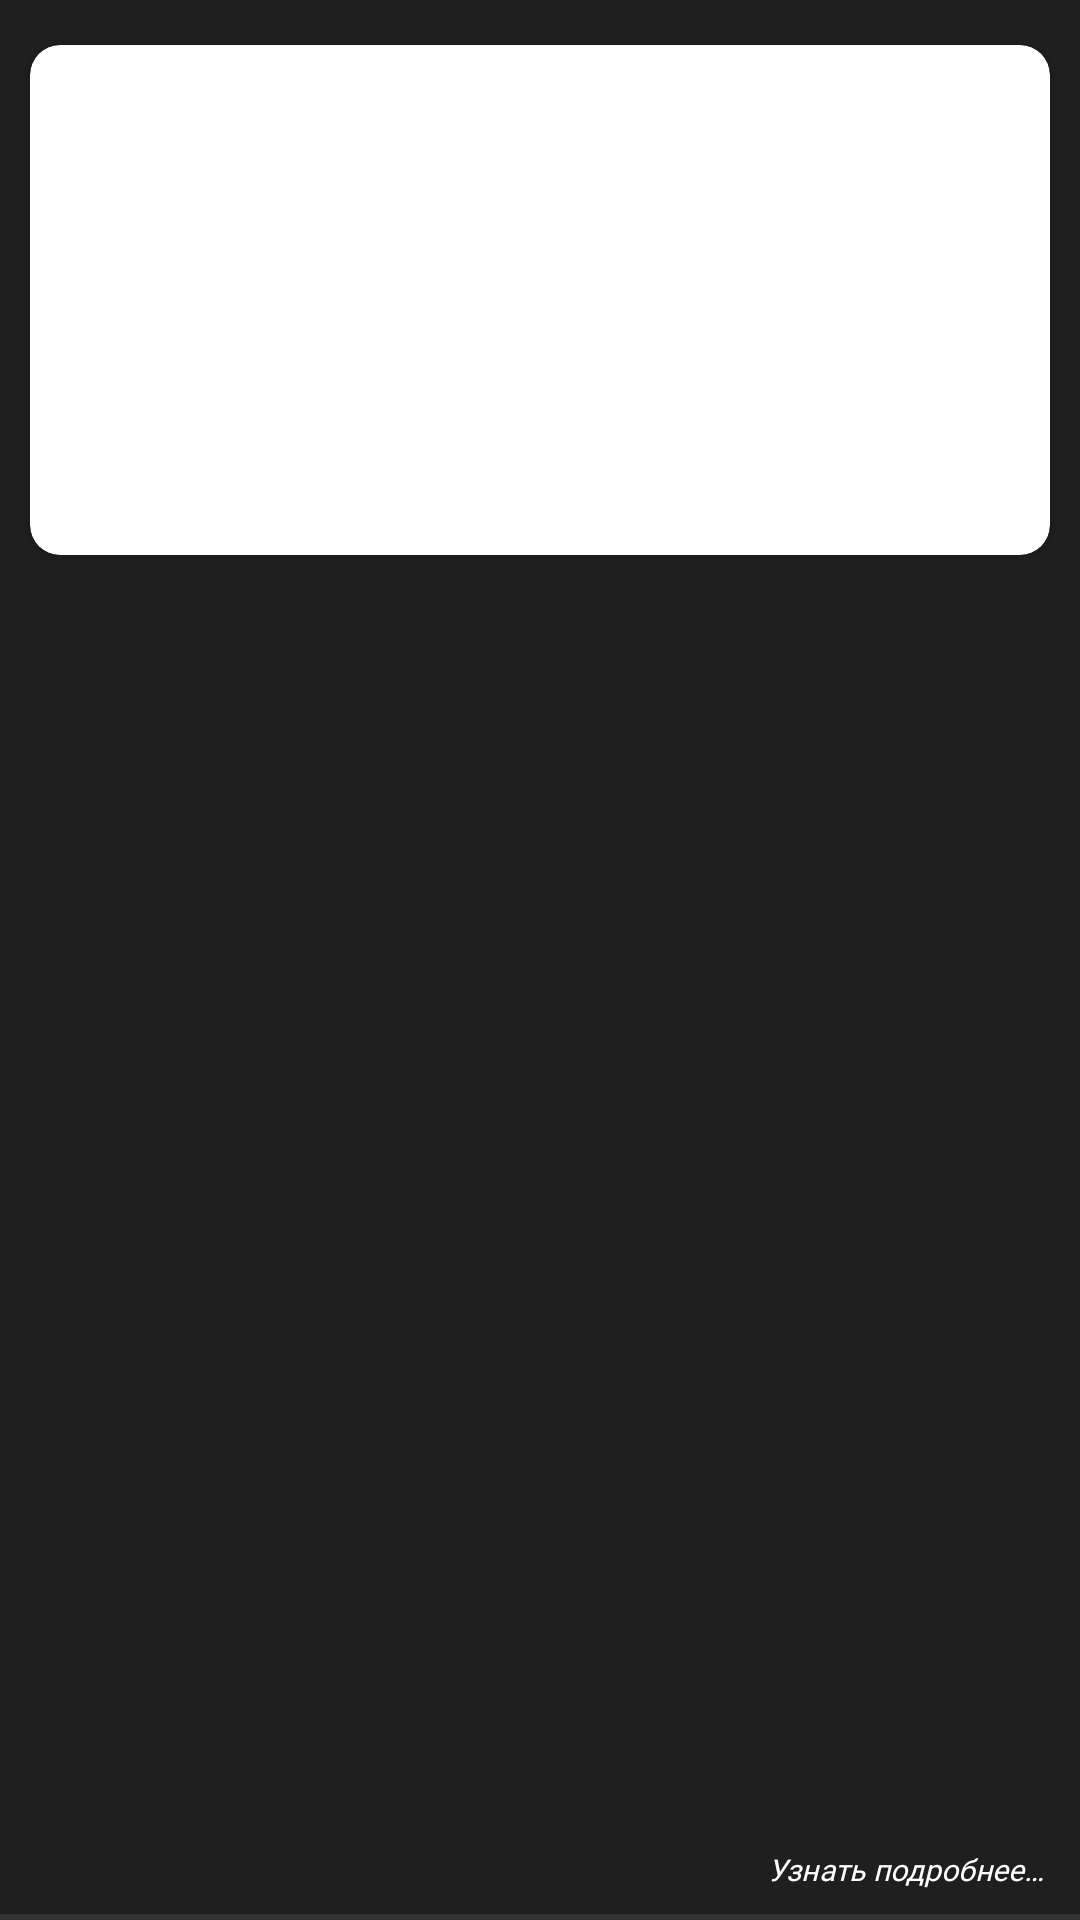

Android layout source for this screen:
<!-- AndroidManifest.xml: application theme Theme.SportNews -->
<!-- res/layout/new_news_item.xml -->
<?xml version="1.0" encoding="utf-8"?>
<androidx.constraintlayout.widget.ConstraintLayout xmlns:android="http://schemas.android.com/apk/res/android"
    xmlns:app="http://schemas.android.com/apk/res-auto"
    xmlns:tools="http://schemas.android.com/tools"
    android:layout_width="match_parent"
    android:layout_height="wrap_content"
    android:background="@color/news_back">

    <androidx.cardview.widget.CardView
        android:layout_width="match_parent"
        android:layout_height="0dp"
        app:cardCornerRadius="10dp"
        android:layout_marginStart="10dp"
        android:layout_marginTop="15dp"
        android:layout_marginEnd="10dp"
        app:layout_constraintBottom_toTopOf="@+id/guideline3"
        app:layout_constraintEnd_toEndOf="parent"
        app:layout_constraintStart_toStartOf="parent"
        app:layout_constraintTop_toTopOf="parent">

        <ImageView
            android:id="@+id/imageNews"
            android:layout_width="match_parent"
            android:layout_height="match_parent"
            android:scaleType="centerCrop"
            tools:srcCompat="@tools:sample/avatars" />

    </androidx.cardview.widget.CardView>

    <androidx.constraintlayout.widget.Guideline
        android:id="@+id/guideline3"
        android:layout_width="wrap_content"
        android:layout_height="wrap_content"
        android:layout_marginTop="150dp"
        android:orientation="horizontal"
        app:layout_constraintEnd_toEndOf="parent"
        app:layout_constraintGuide_begin="185dp"
        app:layout_constraintStart_toStartOf="parent"
        app:layout_constraintTop_toTopOf="parent" />

    <TextView
        android:id="@+id/title_tv"
        android:layout_width="match_parent"
        android:layout_height="wrap_content"
        android:layout_marginStart="12dp"
        android:layout_marginTop="10dp"
        android:layout_marginEnd="12dp"
        android:ellipsize="end"
        android:fontFamily="@font/roboto"
        android:gravity="start"
        android:maxLines="3"
        android:textColor="@color/white"
        android:textSize="16sp"
        android:textStyle="bold"
        app:layout_constraintEnd_toEndOf="parent"
        app:layout_constraintStart_toStartOf="parent"
        app:layout_constraintTop_toTopOf="@+id/guideline3" />

    <TextView
        android:id="@+id/text_tv"
        android:layout_width="0dp"
        android:layout_height="wrap_content"
        android:layout_marginTop="10dp"
        android:ellipsize="end"
        android:fontFamily="@font/roboto"
        android:maxLines="3"
        android:textColor="@color/white"
        android:textSize="14sp"
        app:layout_constraintEnd_toEndOf="@+id/title_tv"
        app:layout_constraintStart_toStartOf="@+id/title_tv"
        app:layout_constraintTop_toBottomOf="@+id/title_tv" />

    <TextView
        android:id="@+id/author_tv"
        android:layout_width="wrap_content"
        android:layout_height="wrap_content"
        android:layout_marginStart="12dp"
        android:layout_marginTop="10dp"
        android:layout_marginEnd="12dp"
        android:layout_marginBottom="10dp"
        android:fontFamily="@font/roboto"
        android:textColor="@color/white"
        android:textSize="10sp"
        android:textStyle="italic"
        app:layout_constraintBottom_toTopOf="@+id/textView4"
        app:layout_constraintEnd_toEndOf="@+id/text_tv"
        app:layout_constraintHorizontal_bias="0.0"
        app:layout_constraintStart_toStartOf="parent"
        app:layout_constraintTop_toBottomOf="@+id/text_tv"
        tools:ignore="SmallSp" />

    <TextView
        android:id="@+id/textView4"
        android:layout_width="match_parent"
        android:layout_height="2dp"
        android:background="@color/news_item"
        app:layout_constraintBottom_toBottomOf="parent"
        app:layout_constraintEnd_toEndOf="parent"
        app:layout_constraintHorizontal_bias="1.0"
        app:layout_constraintStart_toStartOf="parent" />

    <TextView
        android:layout_width="wrap_content"
        android:layout_height="wrap_content"
        android:layout_marginBottom="10dp"
        android:fontFamily="@font/roboto"
        android:text="@string/click"
        android:textColor="@color/white"
        android:textSize="10sp"
        android:textStyle="italic"
        app:layout_constraintBottom_toBottomOf="parent"
        app:layout_constraintEnd_toEndOf="@+id/text_tv"
        app:layout_constraintHorizontal_bias="1.0"
        app:layout_constraintStart_toEndOf="@+id/author_tv"
        tools:ignore="SmallSp" />


</androidx.constraintlayout.widget.ConstraintLayout>
<!-- resources referenced by this layout -->
<resources>
  <color name="news_back">#1f1f1f</color>
  <color name="news_item">#313236</color>
  <color name="white">#FFFFFFFF</color>
  <string name="click">Узнать подробнее…</string>
  <style name="Theme.SportNews" parent="Theme.MaterialComponents.DayNight.NoActionBar">
          
          <item name="colorPrimary">@color/news_back</item>
          <item name="colorPrimaryVariant">@color/news_back</item>
          <item name="colorOnPrimary">@color/white</item>
          
          <item name="colorSecondary">@color/teal_200</item>
          <item name="colorSecondaryVariant">@color/teal_700</item>
          <item name="colorOnSecondary">@color/black</item>
          
          <item name="android:statusBarColor" tools:targetApi="l">?attr/colorPrimaryVariant</item>
          
          <item name="windowNoTitle">true</item>
          <item name="android:windowFullscreen">false</item>
      </style>
  <color name="teal_200">#FF03DAC5</color>
  <color name="teal_700">#FF018786</color>
  <color name="black">#FF000000</color>
</resources>
